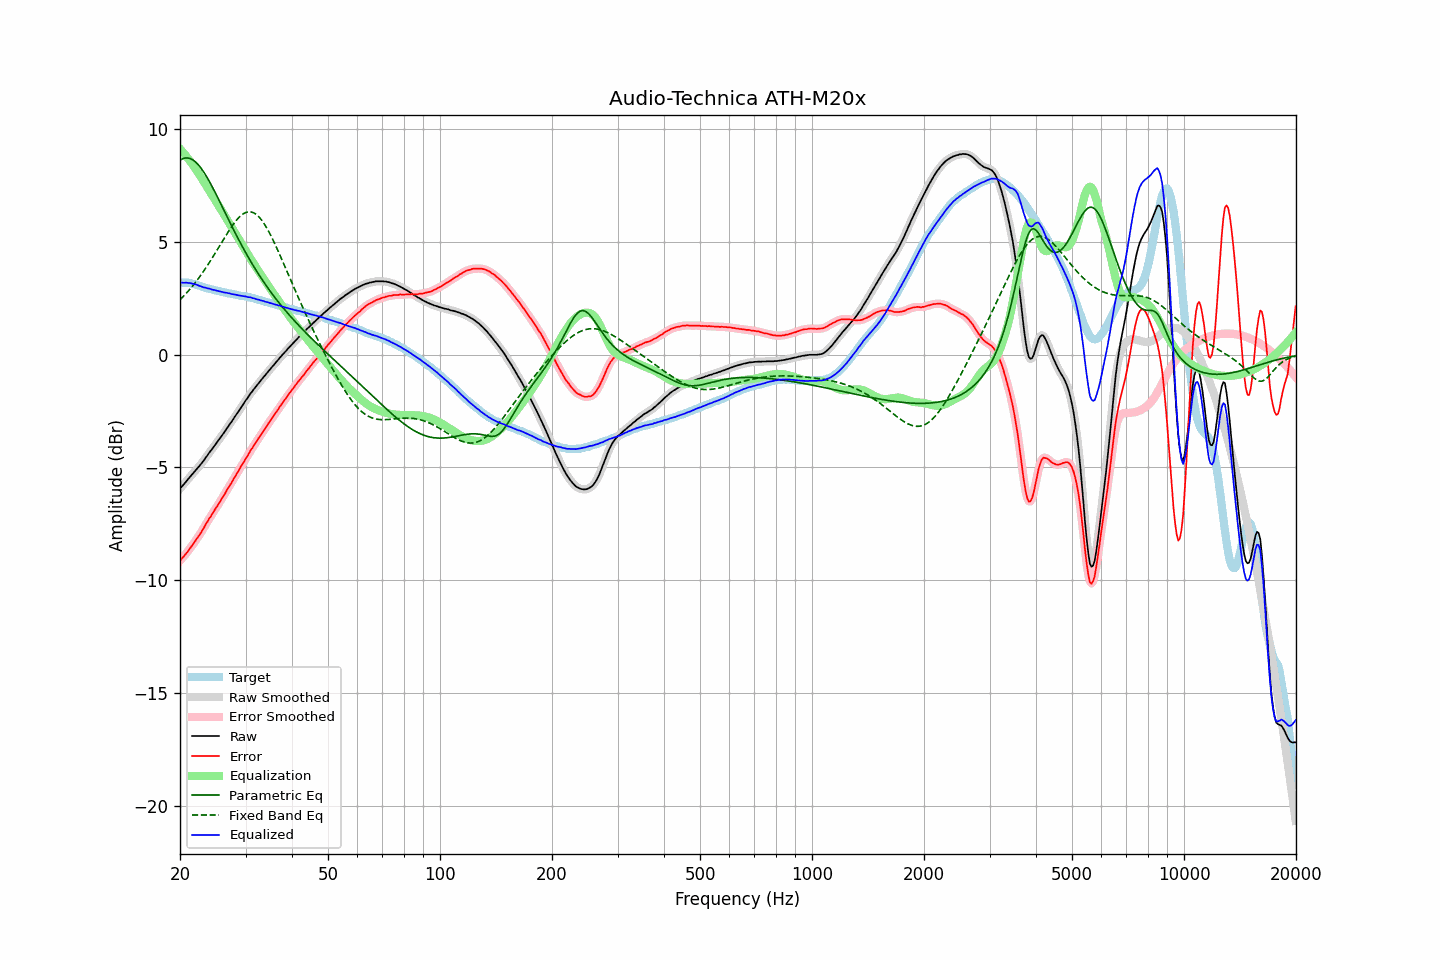

Data behind this chart, as committed beside it:
frequency, raw, error, smoothed, error_smoothed, equalization, parametric_eq, fixed_band_eq, equalized_raw, equalized_smoothed, target
20.00, -5.94, -9.14, -5.94, -9.13, 9.13, 8.63, 2.44, 3.19, 3.20, 3.20
20.20, -5.85, -9.05, -5.86, -9.05, 9.05, 8.67, 2.51, 3.20, 3.20, 3.20
20.40, -5.78, -8.97, -5.77, -8.97, 8.97, 8.70, 2.58, 3.19, 3.20, 3.20
20.61, -5.69, -8.89, -5.69, -8.89, 8.88, 8.72, 2.66, 3.19, 3.20, 3.20
20.81, -5.60, -8.80, -5.60, -8.80, 8.80, 8.73, 2.73, 3.20, 3.19, 3.20
21.02, -5.52, -8.72, -5.52, -8.71, 8.71, 8.73, 2.81, 3.19, 3.19, 3.20
21.23, -5.43, -8.61, -5.43, -8.61, 8.61, 8.71, 2.89, 3.18, 3.18, 3.18
21.44, -5.35, -8.51, -5.35, -8.51, 8.52, 8.68, 2.98, 3.17, 3.17, 3.17
21.66, -5.27, -8.42, -5.27, -8.41, 8.42, 8.64, 3.07, 3.15, 3.15, 3.15
21.87, -5.19, -8.31, -5.19, -8.32, 8.32, 8.59, 3.15, 3.13, 3.13, 3.13
22.09, -5.10, -8.21, -5.10, -8.21, 8.21, 8.53, 3.25, 3.12, 3.11, 3.12
22.31, -5.02, -8.10, -5.02, -8.11, 8.11, 8.46, 3.34, 3.09, 3.09, 3.09
22.54, -4.94, -8.01, -4.94, -8.00, 8.00, 8.38, 3.44, 3.06, 3.06, 3.07
22.76, -4.85, -7.89, -4.85, -7.89, 7.88, 8.28, 3.53, 3.04, 3.03, 3.05
22.99, -4.76, -7.78, -4.76, -7.77, 7.77, 8.19, 3.64, 3.01, 3.01, 3.02
23.22, -4.67, -7.66, -4.67, -7.65, 7.65, 8.08, 3.74, 2.98, 2.99, 2.99
23.45, -4.56, -7.52, -4.57, -7.53, 7.53, 7.97, 3.84, 2.98, 2.97, 2.96
23.69, -4.47, -7.42, -4.46, -7.41, 7.42, 7.85, 3.95, 2.95, 2.95, 2.95
23.92, -4.36, -7.28, -4.37, -7.29, 7.30, 7.72, 4.06, 2.94, 2.93, 2.93
24.16, -4.27, -7.18, -4.27, -7.18, 7.18, 7.59, 4.18, 2.91, 2.91, 2.92
24.40, -4.18, -7.07, -4.17, -7.07, 7.07, 7.46, 4.29, 2.89, 2.89, 2.90
24.65, -4.08, -6.96, -4.08, -6.96, 6.95, 7.32, 4.40, 2.87, 2.87, 2.88
24.89, -3.98, -6.83, -3.98, -6.84, 6.84, 7.18, 4.52, 2.86, 2.86, 2.86
25.14, -3.89, -6.73, -3.89, -6.73, 6.73, 7.04, 4.64, 2.84, 2.84, 2.85
25.39, -3.79, -6.61, -3.79, -6.62, 6.61, 6.89, 4.76, 2.83, 2.83, 2.83
25.65, -3.69, -6.51, -3.69, -6.50, 6.50, 6.75, 4.88, 2.81, 2.81, 2.82
25.91, -3.59, -6.38, -3.59, -6.38, 6.38, 6.60, 4.99, 2.79, 2.79, 2.79
26.16, -3.49, -6.26, -3.49, -6.27, 6.26, 6.46, 5.11, 2.78, 2.77, 2.78
26.43, -3.39, -6.16, -3.39, -6.15, 6.15, 6.31, 5.23, 2.76, 2.76, 2.77
26.69, -3.28, -6.02, -3.28, -6.02, 6.03, 6.16, 5.34, 2.75, 2.75, 2.74
26.96, -3.18, -5.91, -3.18, -5.91, 5.91, 6.02, 5.46, 2.73, 2.73, 2.73
27.23, -3.07, -5.79, -3.08, -5.79, 5.79, 5.87, 5.57, 2.72, 2.72, 2.72
27.50, -2.98, -5.69, -2.97, -5.68, 5.67, 5.73, 5.67, 2.69, 2.70, 2.71
27.77, -2.87, -5.55, -2.87, -5.56, 5.55, 5.59, 5.77, 2.69, 2.69, 2.69
28.05, -2.76, -5.44, -2.76, -5.44, 5.43, 5.45, 5.87, 2.67, 2.67, 2.68
28.33, -2.66, -5.31, -2.66, -5.32, 5.31, 5.31, 5.96, 2.66, 2.66, 2.66
28.62, -2.55, -5.20, -2.55, -5.19, 5.20, 5.17, 6.04, 2.64, 2.64, 2.65
28.90, -2.45, -5.08, -2.45, -5.07, 5.08, 5.04, 6.11, 2.63, 2.63, 2.63
29.19, -2.34, -4.95, -2.34, -4.95, 4.95, 4.90, 6.18, 2.62, 2.62, 2.61
29.48, -2.23, -4.83, -2.23, -4.83, 4.83, 4.77, 6.23, 2.60, 2.61, 2.61
29.78, -2.12, -4.72, -2.12, -4.72, 4.71, 4.64, 6.28, 2.59, 2.59, 2.60
30.08, -2.01, -4.60, -2.02, -4.60, 4.60, 4.51, 6.31, 2.58, 2.58, 2.59
30.38, -1.92, -4.49, -1.91, -4.48, 4.48, 4.38, 6.33, 2.56, 2.57, 2.57
30.68, -1.81, -4.37, -1.81, -4.36, 4.36, 4.26, 6.34, 2.55, 2.55, 2.56
30.99, -1.70, -4.23, -1.71, -4.24, 4.25, 4.14, 6.34, 2.55, 2.54, 2.53
31.30, -1.62, -4.14, -1.61, -4.13, 4.14, 4.02, 6.32, 2.51, 2.52, 2.52
31.61, -1.52, -4.03, -1.52, -4.02, 4.02, 3.90, 6.29, 2.50, 2.50, 2.51
31.93, -1.43, -3.92, -1.43, -3.92, 3.91, 3.79, 6.24, 2.48, 2.48, 2.49
32.24, -1.35, -3.80, -1.34, -3.80, 3.80, 3.67, 6.19, 2.45, 2.46, 2.46
32.57, -1.25, -3.69, -1.26, -3.69, 3.69, 3.56, 6.12, 2.44, 2.44, 2.44
32.89, -1.17, -3.59, -1.17, -3.59, 3.59, 3.45, 6.04, 2.42, 2.42, 2.43
33.22, -1.08, -3.48, -1.08, -3.48, 3.48, 3.34, 5.95, 2.40, 2.40, 2.40
33.55, -0.99, -3.37, -0.99, -3.37, 3.37, 3.24, 5.85, 2.38, 2.38, 2.39
33.89, -0.91, -3.27, -0.91, -3.26, 3.26, 3.13, 5.74, 2.35, 2.36, 2.36
34.23, -0.82, -3.16, -0.82, -3.16, 3.16, 3.03, 5.62, 2.34, 2.34, 2.34
34.57, -0.73, -3.05, -0.73, -3.05, 3.05, 2.93, 5.49, 2.32, 2.32, 2.32
34.92, -0.65, -2.95, -0.65, -2.94, 2.95, 2.83, 5.36, 2.29, 2.30, 2.30
35.27, -0.56, -2.84, -0.56, -2.84, 2.84, 2.73, 5.22, 2.28, 2.28, 2.28
35.62, -0.48, -2.74, -0.48, -2.74, 2.73, 2.64, 5.07, 2.25, 2.25, 2.26
35.97, -0.40, -2.63, -0.40, -2.63, 2.63, 2.54, 4.92, 2.23, 2.23, 2.24
... 635 more rows
